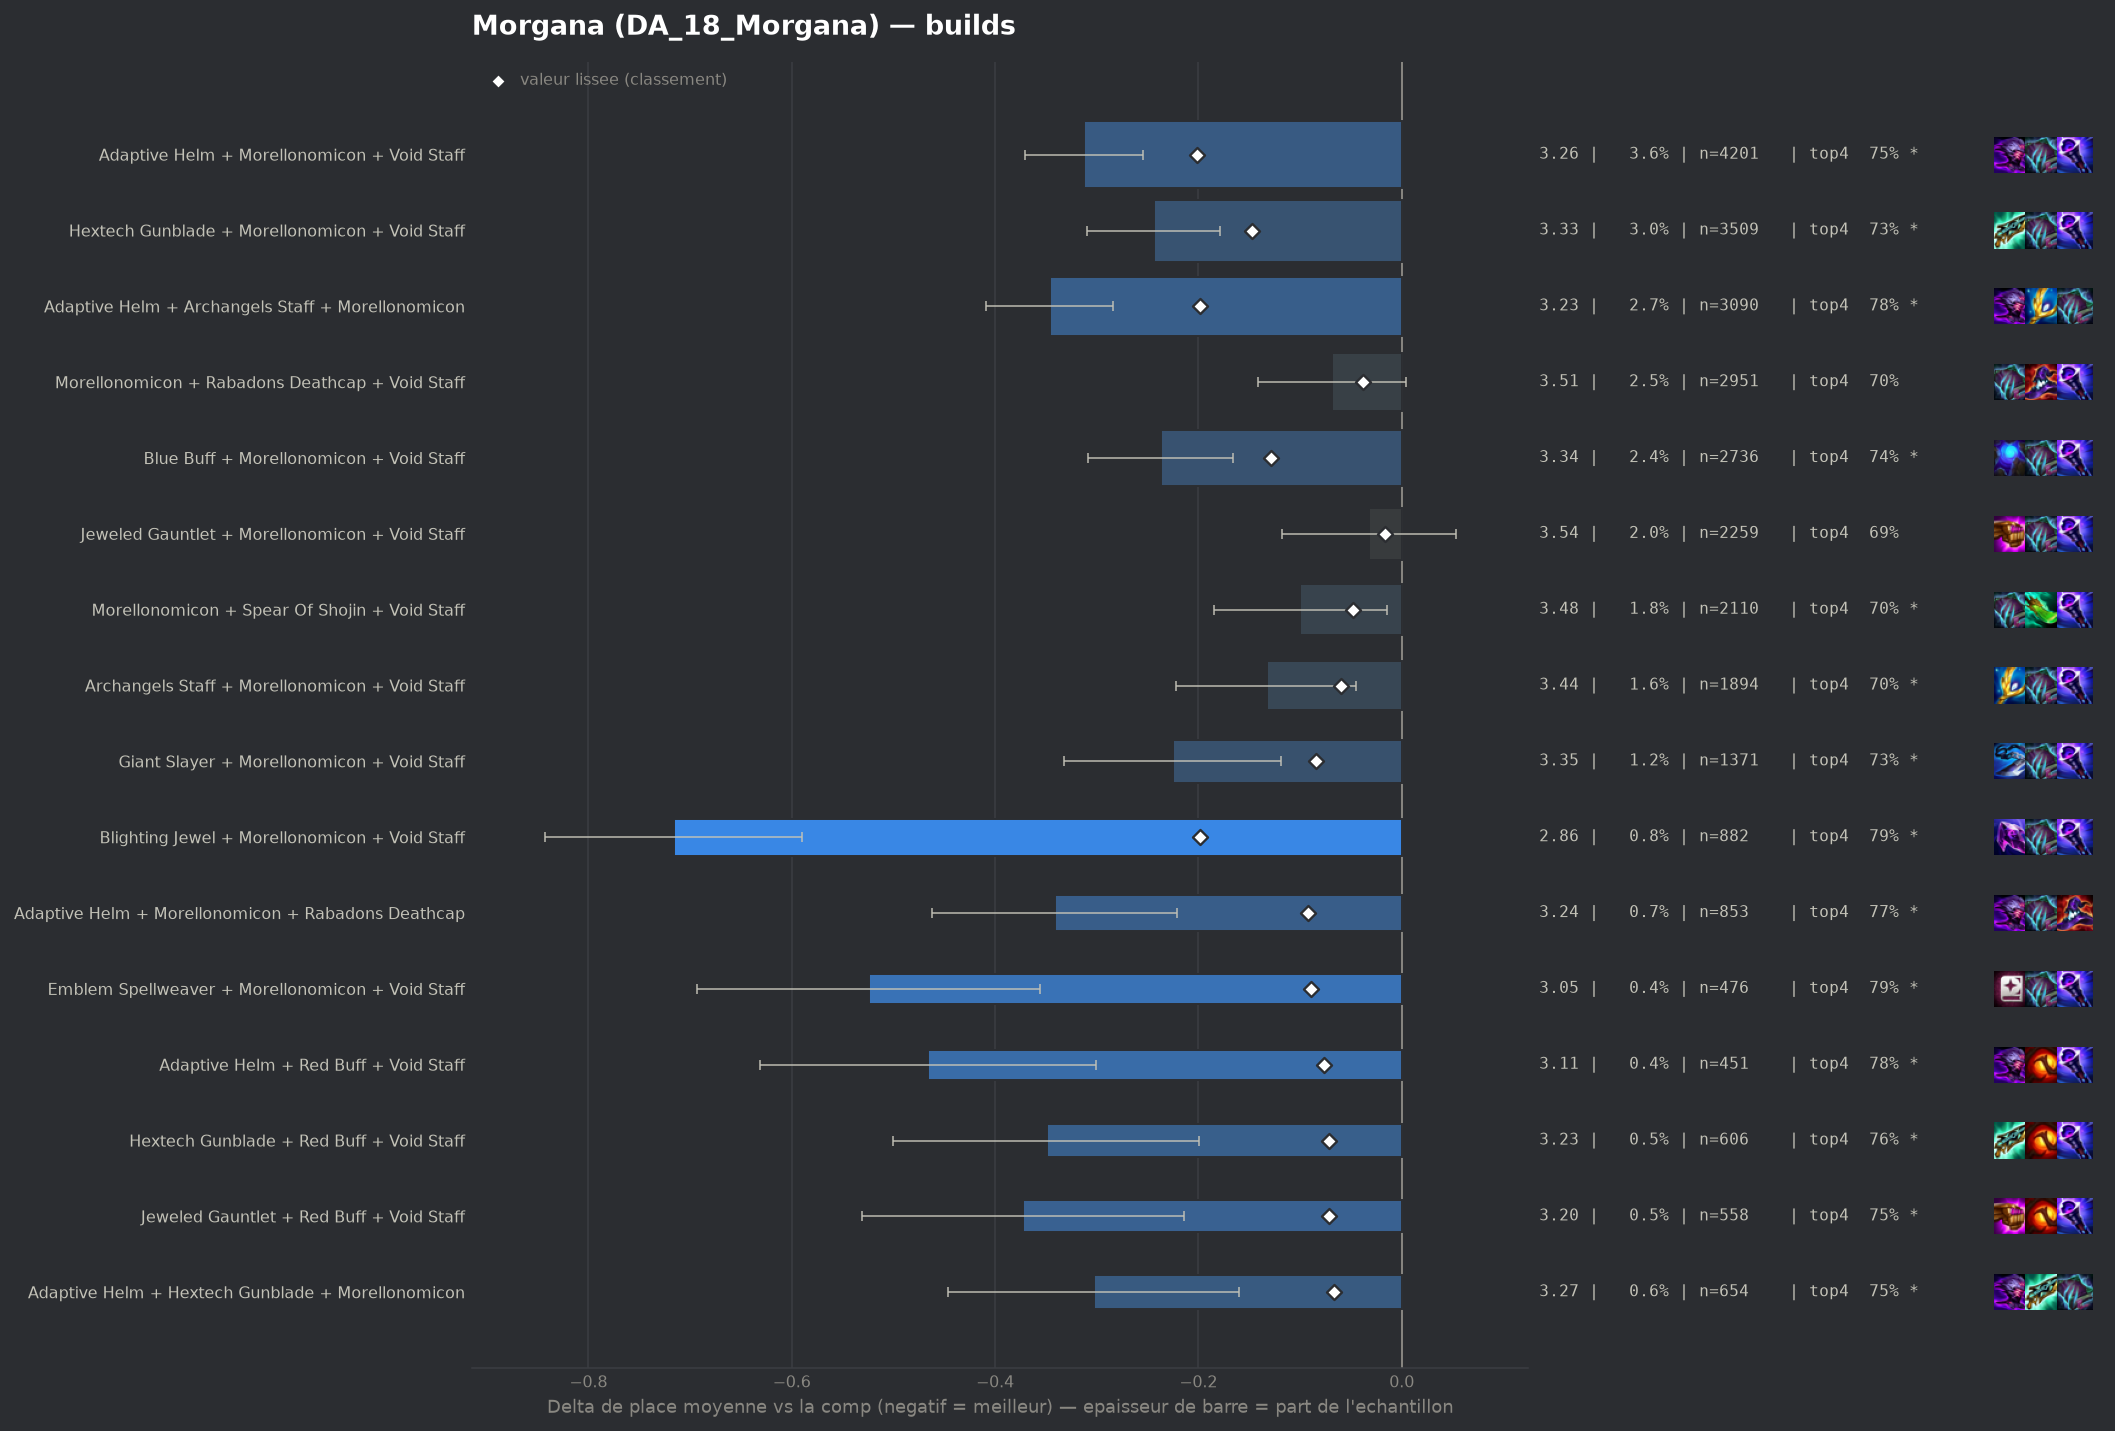

Data behind this chart, as committed beside it:
group, label, n, share, avg_place, shrunk_avg, score, d_avg, d_avg_pess, impact, d_top4, win, top2, top4, sd, z, p, significant
populaire, Adaptive Helm + Morellonomicon + Void St…, 4201, 0.03629, 3.264, 3.375, -0.201, -0.313, -0.254, 0.0073, 0.0629, 0.2023, 0.4261, 0.7491, 1.892, -10.5, 0.0, True
populaire, Adaptive Helm + Archangels Staff + Morel…, 3090, 0.0267, 3.231, 3.379, -0.198, -0.346, -0.284, 0.0053, 0.0914, 0.1657, 0.4, 0.7777, 1.737, -10.89, 0.0, True
populaire, Blighting Jewel + Morellonomicon + Void …, 882, 0.00762, 2.861, 3.379, -0.198, -0.716, -0.59, 0.0015, 0.1063, 0.3254, 0.534, 0.7925, 1.905, -11.12, 0.0, True
populaire, Hextech Gunblade + Morellonomicon + Void…, 3509, 0.03032, 3.333, 3.43, -0.147, -0.244, -0.179, 0.0045, 0.0425, 0.206, 0.4146, 0.7287, 1.941, -7.34, 0.0, True
populaire, Blue Buff + Morellonomicon + Void Staff, 2736, 0.02364, 3.34, 3.448, -0.129, -0.237, -0.166, 0.003, 0.0502, 0.1886, 0.4002, 0.7365, 1.887, -6.5, 0.0, True
pepite, Adaptive Helm + Morellonomicon + Rabadon…, 853, 0.007369, 3.236, 3.485, -0.092, -0.341, -0.221, 0.0007, 0.0816, 0.1794, 0.4021, 0.7679, 1.791, -5.54, 0.0, True
pepite, Emblem Spellweaver + Morellonomicon + Vo…, 476, 0.004112, 3.053, 3.488, -0.089, -0.524, -0.356, 0.0004, 0.0995, 0.2689, 0.4706, 0.7857, 1.87, -6.11, 0.0, True
populaire, Giant Slayer + Morellonomicon + Void Sta…, 1371, 0.01184, 3.352, 3.493, -0.084, -0.225, -0.119, 0.001, 0.041, 0.2115, 0.4216, 0.7272, 1.995, -4.16, 3e-05, True
pepite, Adaptive Helm + Red Buff + Void Staff, 451, 0.003896, 3.111, 3.501, -0.076, -0.466, -0.301, 0.0003, 0.0987, 0.2018, 0.4435, 0.7849, 1.786, -5.53, 0.0, True
pepite, Hextech Gunblade + Red Buff + Void Staff, 606, 0.005235, 3.228, 3.505, -0.072, -0.349, -0.199, 0.0004, 0.0778, 0.2195, 0.4191, 0.764, 1.883, -4.55, 1e-05, True
pepite, Jeweled Gauntlet + Red Buff + Void Staff, 558, 0.004821, 3.204, 3.505, -0.072, -0.373, -0.214, 0.0003, 0.0665, 0.2527, 0.4229, 0.7527, 1.904, -4.61, 0.0, True
pepite, Adaptive Helm + Hextech Gunblade + Morel…, 654, 0.00565, 3.274, 3.51, -0.067, -0.303, -0.16, 0.0004, 0.0676, 0.185, 0.4297, 0.7538, 1.857, -4.16, 3e-05, True
, Red Buff + Spear Of Shojin + Void Staff, 440, 0.003801, 3.164, 3.511, -0.066, -0.413, -0.242, 0.0003, 0.0797, 0.2227, 0.4295, 0.7659, 1.828, -4.73, 0.0, True
, Adaptive Helm + Blighting Jewel + Morell…, 233, 0.002013, 2.871, 3.512, -0.065, -0.706, -0.483, 0.0001, 0.112, 0.279, 0.5193, 0.7983, 1.733, -6.21, 0.0, True
, Archangels Staff + Hextech Gunblade + Mo…, 568, 0.004907, 3.269, 3.516, -0.061, -0.308, -0.155, 0.0003, 0.0778, 0.1954, 0.4014, 0.7641, 1.854, -3.94, 8e-05, True
, Blighting Jewel + Hextech Gunblade + Mor…, 215, 0.001857, 2.856, 3.516, -0.061, -0.721, -0.487, 0.0001, 0.1417, 0.2512, 0.5302, 0.8279, 1.75, -6.03, 0.0, True
populaire, Archangels Staff + Morellonomicon + Void…, 1894, 0.01636, 3.444, 3.517, -0.06, -0.133, -0.045, 0.001, 0.0149, 0.188, 0.3854, 0.7012, 1.941, -2.97, 0.003, True
, Giant Slayer + Red Buff + Void Staff, 312, 0.002695, 3.071, 3.517, -0.06, -0.506, -0.306, 0.0002, 0.083, 0.2596, 0.4455, 0.7692, 1.807, -4.94, 0.0, True
, Archangels Staff + Red Buff + Void Staff, 254, 0.002194, 2.988, 3.519, -0.058, -0.589, -0.369, 0.0001, 0.1051, 0.2283, 0.4921, 0.7913, 1.787, -5.24, 0.0, True
, Rabadons Deathcap + Red Buff + Void Staf…, 360, 0.00311, 3.164, 3.521, -0.056, -0.413, -0.226, 0.0002, 0.0971, 0.2083, 0.4361, 0.7833, 1.811, -4.32, 2e-05, True
, Blue Buff + Hextech Gunblade + Morellono…, 358, 0.003093, 3.159, 3.521, -0.056, -0.418, -0.228, 0.0002, 0.0875, 0.2151, 0.4302, 0.7737, 1.831, -4.31, 2e-05, True
, Hextech Gunblade + Morellonomicon + Raba…, 513, 0.004432, 3.279, 3.523, -0.054, -0.298, -0.136, 0.0002, 0.0662, 0.191, 0.423, 0.7524, 1.874, -3.6, 0.00032, True
, Blue Buff + Red Buff + Void Staff, 353, 0.00305, 3.193, 3.526, -0.051, -0.384, -0.197, 0.0002, 0.1013, 0.1955, 0.4164, 0.7875, 1.795, -4.02, 6e-05, True
populaire, Morellonomicon + Spear Of Shojin + Void …, 2110, 0.01823, 3.477, 3.529, -0.048, -0.1, -0.014, 0.0009, 0.0142, 0.1919, 0.3844, 0.7005, 1.983, -2.29, 0.02207, True
, Adaptive Helm + Archangels Staff + Red B…, 363, 0.003136, 3.223, 3.529, -0.048, -0.354, -0.173, 0.0002, 0.0961, 0.1543, 0.416, 0.7824, 1.749, -3.85, 0.00012, True
, Edge Of Night + Morellonomicon + Void St…, 324, 0.002799, 3.222, 3.533, -0.044, -0.355, -0.144, 0.0001, 0.0607, 0.2315, 0.4383, 0.7469, 1.934, -3.3, 0.00098, True
, Emblem Vanguard + Morellonomicon + Void …, 341, 0.002946, 3.267, 3.537, -0.04, -0.31, -0.102, 0.0001, 0.0381, 0.217, 0.4399, 0.7243, 1.955, -2.93, 0.00344, True
, Hand Of Justice + Morellonomicon + Void …, 473, 0.004086, 3.347, 3.538, -0.039, -0.23, -0.053, 0.0002, 0.0432, 0.1945, 0.4207, 0.7294, 1.968, -2.54, 0.01109, True
, Giant Slayer + Hextech Gunblade + Morell…, 326, 0.002816, 3.264, 3.538, -0.039, -0.313, -0.118, 0.0001, 0.0684, 0.1779, 0.4018, 0.7546, 1.796, -3.14, 0.00167, True
populaire, Morellonomicon + Rabadons Deathcap + Voi…, 2951, 0.02549, 3.508, 3.538, -0.038, -0.069, 0.0, 0.001, 0.0139, 0.1864, 0.3829, 0.7001, 1.992, -1.85, 0.06446, False
, Archangels Staff + Jeweled Gauntlet + Re…, 144, 0.001244, 2.958, 3.541, -0.036, -0.619, -0.353, 0.0, 0.1471, 0.1944, 0.4514, 0.8333, 1.624, -4.57, 0.0, True
, Bloodthirster + Morellonomicon + Void St…, 457, 0.003948, 3.363, 3.542, -0.035, -0.214, -0.029, 0.0001, 0.0315, 0.221, 0.4223, 0.7177, 2.012, -2.27, 0.02341, True
, Archangels Staff + Hextech Gunblade + Re…, 151, 0.001305, 3.0, 3.542, -0.035, -0.577, -0.315, 0.0, 0.1151, 0.2384, 0.4172, 0.8013, 1.64, -4.32, 2e-05, True
, Blighting Jewel + Hextech Gunblade + Voi…, 74, 0.0006393, 2.446, 3.542, -0.035, -1.131, -0.738, 0.0, 0.1516, 0.3919, 0.6622, 0.8378, 1.725, -5.64, 0.0, True
, Archangels Staff + Blighting Jewel + Mor…, 156, 0.001348, 3.032, 3.543, -0.034, -0.545, -0.27, 0.0, 0.0894, 0.2308, 0.4744, 0.7756, 1.748, -3.89, 0.0001, True
, Blighting Jewel + Red Buff + Void Staff, 99, 0.0008553, 2.747, 3.543, -0.034, -0.829, -0.5, 0.0, 0.1622, 0.3232, 0.5152, 0.8485, 1.672, -4.93, 0.0, True
, Giant Slayer + Rabadons Deathcap + Void …, 160, 0.001382, 3.081, 3.545, -0.032, -0.496, -0.225, 0.0, 0.1138, 0.2, 0.4375, 0.8, 1.743, -3.59, 0.00032, True
, Adaptive Helm + Morellonomicon + Spear O…, 347, 0.002998, 3.34, 3.546, -0.031, -0.237, -0.039, 0.0001, 0.0515, 0.1902, 0.3804, 0.7378, 1.878, -2.35, 0.01898, True
, Hextech Gunblade + Red Buff + Spear Of S…, 156, 0.001348, 3.083, 3.546, -0.031, -0.494, -0.216, 0.0, 0.1022, 0.2115, 0.4295, 0.7885, 1.769, -3.48, 0.0005, True
, Archangels Staff + Morellonomicon + Spea…, 363, 0.003136, 3.355, 3.547, -0.03, -0.222, -0.037, 0.0001, 0.0603, 0.1791, 0.3664, 0.7466, 1.79, -2.35, 0.01857, True
, Crownguard + Morellonomicon + Void Staff, 187, 0.001616, 3.176, 3.547, -0.03, -0.4, -0.137, 0.0, 0.0838, 0.1979, 0.4385, 0.7701, 1.837, -2.98, 0.0029, True
, Archangels Staff + Giant Slayer + Morell…, 389, 0.003361, 3.378, 3.548, -0.029, -0.199, -0.018, 0.0001, 0.0516, 0.1645, 0.3753, 0.7378, 1.816, -2.16, 0.03099, False
, Adaptive Helm + Hextech Gunblade + Red B…, 167, 0.001443, 3.144, 3.548, -0.029, -0.433, -0.167, 0.0, 0.1042, 0.1677, 0.4671, 0.7904, 1.755, -3.19, 0.00144, True
, Hextech Gunblade + Rabadons Deathcap + R…, 141, 0.001218, 3.064, 3.548, -0.029, -0.513, -0.229, 0.0, 0.0939, 0.2553, 0.4255, 0.7801, 1.723, -3.53, 0.00041, True
, Emblem Spellweaver + Red Buff + Void Sta…, 73, 0.0006307, 2.644, 3.548, -0.029, -0.933, -0.538, 0.0, 0.1768, 0.3425, 0.5616, 0.863, 1.723, -4.63, 0.0, True
, Blue Buff + Morellonomicon + Rabadons De…, 358, 0.003093, 3.372, 3.549, -0.028, -0.205, -0.012, 0.0001, 0.054, 0.1704, 0.3771, 0.7402, 1.868, -2.08, 0.03779, False
, Adaptive Helm + Rabadons Deathcap + Red …, 170, 0.001469, 3.171, 3.549, -0.028, -0.406, -0.142, 0.0, 0.102, 0.1588, 0.4412, 0.7882, 1.759, -3.01, 0.00262, True
, Archangels Staff + Giant Slayer + Red Bu…, 98, 0.0008467, 2.878, 3.549, -0.028, -0.699, -0.383, 0.0, 0.1607, 0.2143, 0.4898, 0.8469, 1.599, -4.33, 2e-05, True
, Emblem Lunar + Morellonomicon + Void Sta…, 302, 0.002609, 3.344, 3.55, -0.027, -0.233, -0.01, 0.0001, 0.0323, 0.2285, 0.4238, 0.7185, 1.972, -2.05, 0.04064, False
, Morellonomicon + Strikers Flail + Void S…, 181, 0.001564, 3.199, 3.55, -0.027, -0.378, -0.101, 0.0, 0.0928, 0.2376, 0.4254, 0.779, 1.899, -2.68, 0.00745, True
, Adaptive Helm + Hextech Gunblade + Void …, 218, 0.001883, 3.271, 3.551, -0.026, -0.306, -0.073, 0.0, 0.0798, 0.156, 0.3945, 0.7661, 1.752, -2.58, 0.00992, True
, Jeweled Gauntlet + Rabadons Deathcap + R…, 173, 0.001495, 3.208, 3.551, -0.026, -0.369, -0.094, 0.0, 0.0941, 0.1965, 0.4393, 0.7803, 1.844, -2.63, 0.00858, True
, Blighting Jewel + Blue Buff + Morellonom…, 97, 0.000838, 2.938, 3.551, -0.026, -0.639, -0.279, 0.0, 0.1076, 0.2474, 0.4845, 0.7938, 1.81, -3.48, 0.00051, True
, Adaptive Helm + Archangels Staff + Void …, 248, 0.002143, 3.315, 3.552, -0.025, -0.262, -0.041, 0.0001, 0.0597, 0.1613, 0.3952, 0.746, 1.777, -2.32, 0.02022, True
, Blighting Jewel + Morellonomicon + Rabad…, 136, 0.001175, 3.118, 3.551, -0.025, -0.459, -0.156, 0.0, 0.1079, 0.2353, 0.4265, 0.7941, 1.803, -2.97, 0.00299, True
, Hextech Gunblade + Jeweled Gauntlet + Mo…, 581, 0.005019, 3.456, 3.553, -0.024, -0.121, 0.0, 0.0001, 0.0194, 0.1721, 0.389, 0.7057, 1.952, -1.49, 0.1366, False
, Blue Buff + Rabadons Deathcap + Void Sta…, 170, 0.001469, 3.224, 3.553, -0.024, -0.353, -0.073, 0.0, 0.0549, 0.1824, 0.4647, 0.7412, 1.862, -2.47, 0.01341, True
, Blighting Jewel + Jeweled Gauntlet + Mor…, 128, 0.001106, 3.117, 3.553, -0.024, -0.46, -0.104, 0.0, 0.0638, 0.2812, 0.4844, 0.75, 2.053, -2.53, 0.01131, True
, Archangels Staff + Blue Buff + Morellono…, 292, 0.002523, 3.387, 3.556, -0.021, -0.19, 0.0, 0.0001, 0.0364, 0.1747, 0.387, 0.7226, 1.854, -1.75, 0.08032, False
, Rabadons Deathcap + Spear Of Shojin + Vo…, 192, 0.001659, 3.297, 3.556, -0.021, -0.28, -0.008, 0.0, 0.0533, 0.2188, 0.4062, 0.7396, 1.923, -2.02, 0.04377, False
... 325 more rows
